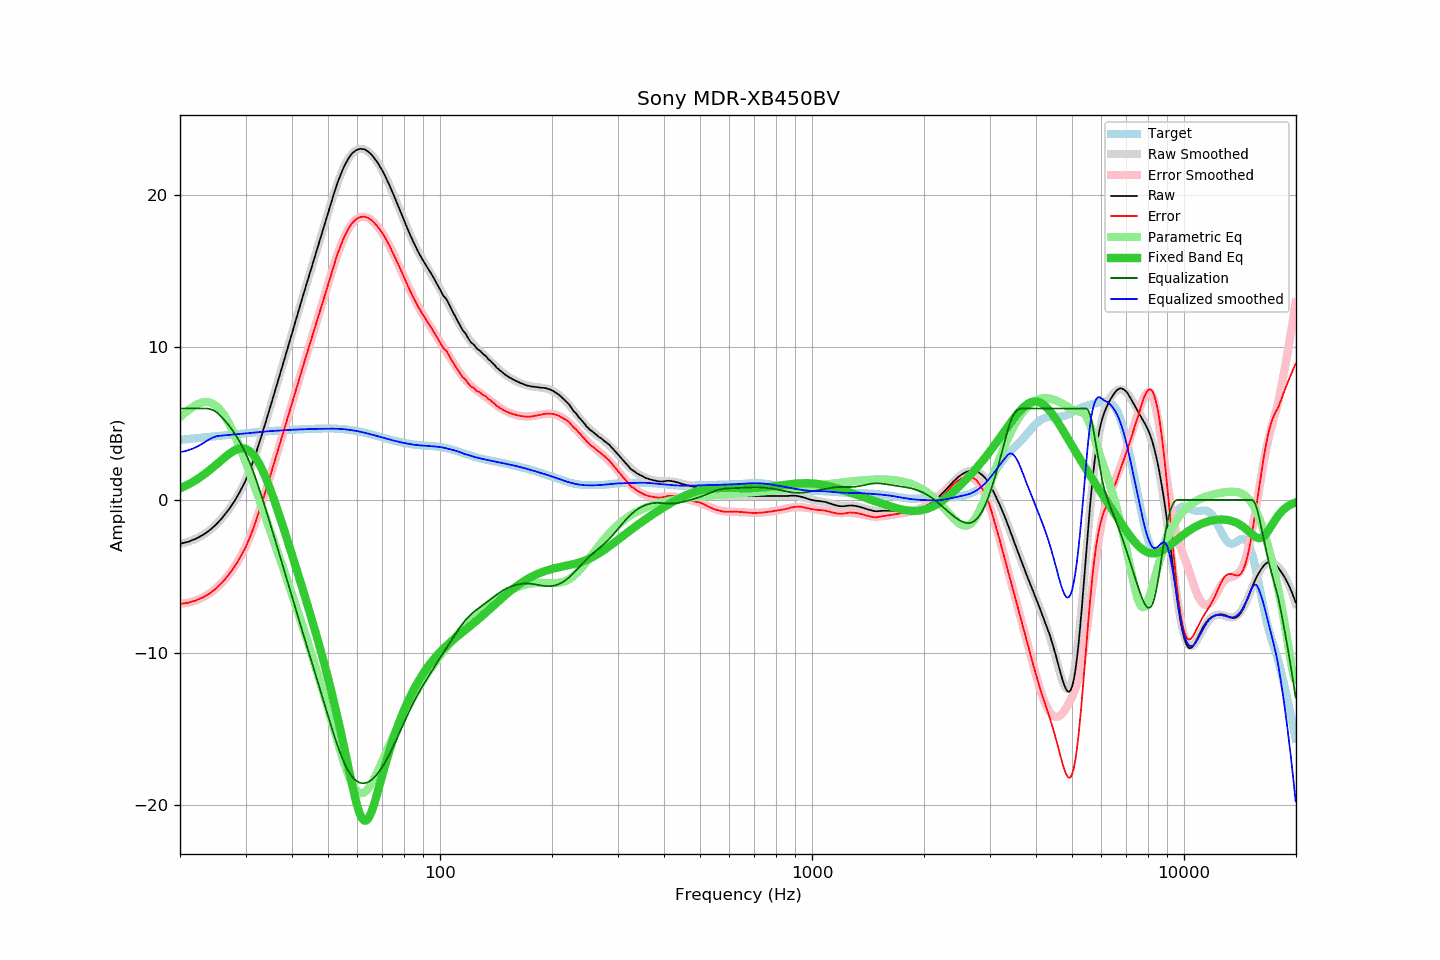

Data behind this chart, as committed beside it:
frequency, raw, error, smoothed, error_smoothed, equalization, parametric_eq, equalized_raw, equalized_smoothed, target
20.00, -2.87, -6.81, -2.86, -6.80, 6.00, 0.76, 3.13, 3.14, 3.94
20.20, -2.85, -6.80, -2.84, -6.79, 6.00, 0.81, 3.15, 3.16, 3.95
20.40, -2.82, -6.78, -2.82, -6.78, 6.00, 0.85, 3.18, 3.18, 3.96
20.61, -2.80, -6.77, -2.80, -6.77, 6.00, 0.90, 3.20, 3.20, 3.97
20.81, -2.77, -6.75, -2.77, -6.75, 6.00, 0.96, 3.23, 3.23, 3.98
21.02, -2.75, -6.74, -2.74, -6.73, 6.00, 1.01, 3.25, 3.26, 3.99
21.23, -2.71, -6.71, -2.71, -6.71, 6.00, 1.07, 3.29, 3.29, 4.00
21.44, -2.66, -6.67, -2.67, -6.68, 6.00, 1.13, 3.34, 3.33, 4.01
21.66, -2.62, -6.64, -2.63, -6.65, 6.00, 1.19, 3.38, 3.37, 4.03
21.87, -2.58, -6.61, -2.58, -6.62, 6.00, 1.25, 3.42, 3.42, 4.04
22.09, -2.54, -6.58, -2.53, -6.58, 6.00, 1.31, 3.46, 3.47, 4.05
22.31, -2.48, -6.53, -2.48, -6.54, 6.00, 1.38, 3.52, 3.52, 4.06
22.54, -2.42, -6.49, -2.43, -6.49, 6.00, 1.45, 3.58, 3.57, 4.07
22.76, -2.37, -6.45, -2.37, -6.45, 6.00, 1.52, 3.63, 3.63, 4.08
22.99, -2.31, -6.40, -2.30, -6.39, 6.00, 1.60, 3.69, 3.70, 4.09
23.22, -2.24, -6.34, -2.24, -6.34, 6.00, 1.68, 3.76, 3.76, 4.10
23.45, -2.17, -6.28, -2.17, -6.28, 6.00, 1.76, 3.83, 3.83, 4.11
23.69, -2.10, -6.22, -2.09, -6.22, 5.99, 1.84, 3.89, 3.90, 4.12
23.92, -2.02, -6.15, -2.01, -6.15, 5.98, 1.92, 3.96, 3.96, 4.14
24.16, -1.94, -6.08, -1.93, -6.08, 5.95, 2.00, 4.01, 4.02, 4.15
24.40, -1.84, -5.99, -1.84, -6.00, 5.91, 2.09, 4.08, 4.07, 4.16
24.65, -1.75, -5.92, -1.75, -5.92, 5.87, 2.18, 4.12, 4.12, 4.17
24.89, -1.65, -5.83, -1.65, -5.83, 5.80, 2.27, 4.15, 4.15, 4.18
25.14, -1.55, -5.74, -1.55, -5.74, 5.73, 2.36, 4.18, 4.18, 4.19
25.39, -1.43, -5.64, -1.44, -5.64, 5.64, 2.45, 4.20, 4.20, 4.20
25.65, -1.33, -5.54, -1.33, -5.54, 5.54, 2.54, 4.21, 4.21, 4.21
25.91, -1.21, -5.43, -1.21, -5.43, 5.43, 2.63, 4.22, 4.22, 4.22
26.16, -1.07, -5.31, -1.08, -5.31, 5.31, 2.72, 4.24, 4.23, 4.23
26.43, -0.95, -5.19, -0.95, -5.19, 5.19, 2.81, 4.25, 4.24, 4.24
26.69, -0.82, -5.07, -0.82, -5.07, 5.07, 2.89, 4.25, 4.25, 4.25
26.96, -0.68, -4.94, -0.67, -4.94, 4.94, 2.98, 4.26, 4.26, 4.26
27.23, -0.53, -4.80, -0.53, -4.80, 4.80, 3.05, 4.27, 4.27, 4.27
27.50, -0.37, -4.65, -0.38, -4.66, 4.66, 3.13, 4.29, 4.28, 4.28
27.77, -0.21, -4.51, -0.22, -4.51, 4.51, 3.19, 4.30, 4.30, 4.29
28.05, -0.06, -4.36, -0.05, -4.36, 4.36, 3.25, 4.30, 4.30, 4.30
28.33, 0.13, -4.18, 0.12, -4.19, 4.19, 3.30, 4.33, 4.31, 4.31
28.62, 0.31, -4.01, 0.30, -4.02, 4.02, 3.34, 4.33, 4.32, 4.32
28.90, 0.49, -3.84, 0.49, -3.84, 3.84, 3.37, 4.34, 4.33, 4.34
29.19, 0.69, -3.65, 0.69, -3.65, 3.65, 3.39, 4.34, 4.34, 4.35
29.48, 0.90, -3.45, 0.90, -3.45, 3.45, 3.39, 4.36, 4.35, 4.36
29.78, 1.10, -3.27, 1.12, -3.24, 3.24, 3.37, 4.34, 4.36, 4.37
30.08, 1.32, -3.06, 1.35, -3.02, 3.02, 3.34, 4.34, 4.37, 4.38
30.38, 1.58, -2.81, 1.59, -2.78, 2.78, 3.29, 4.36, 4.38, 4.39
30.68, 1.83, -2.56, 1.85, -2.54, 2.54, 3.23, 4.37, 4.39, 4.40
30.99, 2.09, -2.32, 2.12, -2.28, 2.28, 3.14, 4.37, 4.40, 4.41
31.30, 2.38, -2.04, 2.40, -2.01, 2.01, 3.04, 4.39, 4.41, 4.42
31.61, 2.68, -1.75, 2.69, -1.73, 1.73, 2.91, 4.41, 4.42, 4.43
31.93, 2.98, -1.46, 2.99, -1.44, 1.44, 2.77, 4.42, 4.43, 4.44
32.24, 3.31, -1.14, 3.30, -1.13, 1.13, 2.61, 4.44, 4.44, 4.45
32.57, 3.63, -0.83, 3.63, -0.82, 0.82, 2.43, 4.45, 4.45, 4.46
32.89, 3.96, -0.51, 3.96, -0.50, 0.50, 2.23, 4.46, 4.46, 4.47
33.22, 4.29, -0.18, 4.29, -0.18, 0.18, 2.02, 4.47, 4.47, 4.47
33.55, 4.65, 0.16, 4.64, 0.15, -0.15, 1.79, 4.49, 4.48, 4.48
33.89, 4.99, 0.50, 4.98, 0.49, -0.49, 1.55, 4.50, 4.49, 4.49
34.23, 5.34, 0.84, 5.33, 0.83, -0.83, 1.29, 4.51, 4.50, 4.50
34.57, 5.69, 1.19, 5.68, 1.17, -1.17, 1.02, 4.52, 4.51, 4.51
34.92, 6.04, 1.52, 6.04, 1.52, -1.52, 0.75, 4.52, 4.52, 4.51
35.27, 6.40, 1.88, 6.39, 1.87, -1.87, 0.46, 4.53, 4.52, 4.52
35.62, 6.75, 2.22, 6.75, 2.22, -2.22, 0.16, 4.54, 4.53, 4.53
35.97, 7.11, 2.57, 7.10, 2.57, -2.57, -0.14, 4.54, 4.54, 4.54
... 635 more rows
